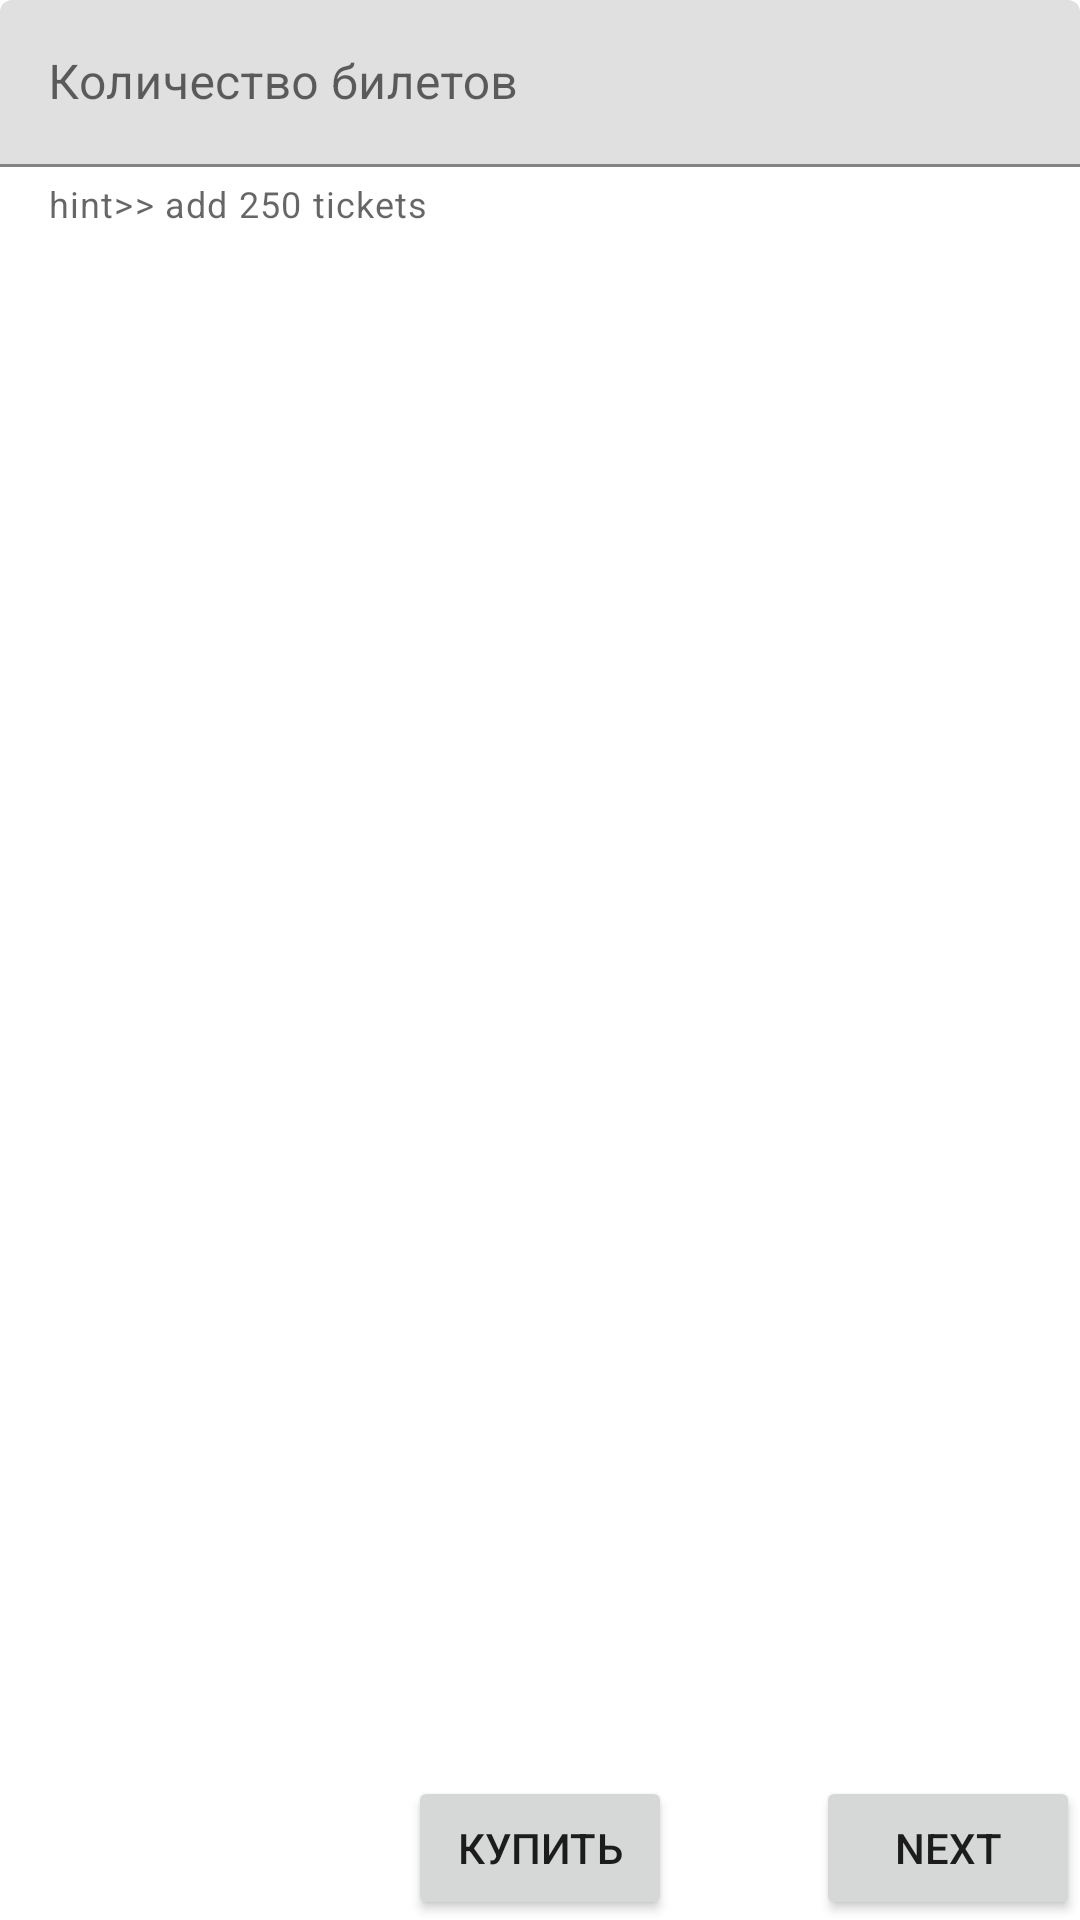

The Android layout XML behind this screen, and the referenced resources:
<!-- AndroidManifest.xml: application theme Theme.Lab7Simulation -->
<!-- res/layout/fragment_tickits.xml -->
<?xml version="1.0" encoding="utf-8"?>
<androidx.constraintlayout.widget.ConstraintLayout xmlns:android="http://schemas.android.com/apk/res/android"
    xmlns:app="http://schemas.android.com/apk/res-auto"
    xmlns:tools="http://schemas.android.com/tools"
    android:layout_width="match_parent"
    android:layout_height="match_parent"
    tools:context=".TickitsFragment">


    <com.google.android.material.textfield.TextInputLayout
        android:layout_width="match_parent"
        android:layout_height="wrap_content"
        app:layout_constraintEnd_toEndOf="parent"
        app:layout_constraintStart_toStartOf="parent"
        app:layout_constraintTop_toTopOf="parent"
        app:helperText="hint>> add 250 tickets"
        >

        <com.google.android.material.textfield.TextInputEditText
            android:id="@+id/numberOfTickets"
            android:layout_width="match_parent"
            android:layout_height="wrap_content"
            android:hint="Количество билетов " />
    </com.google.android.material.textfield.TextInputLayout>

    <Button
        android:id="@+id/button3"
        android:layout_width="wrap_content"
        android:layout_height="wrap_content"
        android:text="Купить"
        app:layout_constraintBottom_toBottomOf="parent"
        app:layout_constraintEnd_toEndOf="parent"
        app:layout_constraintStart_toStartOf="parent" />

    <Button
        android:id="@+id/button4"
        android:layout_width="wrap_content"
        android:layout_height="wrap_content"
        android:text="Next"
        app:layout_constraintBottom_toBottomOf="parent"
        app:layout_constraintEnd_toEndOf="parent" />
</androidx.constraintlayout.widget.ConstraintLayout>
<!-- resources referenced by this layout -->
<resources>
  <style name="Theme.Lab7Simulation" parent="Theme.MaterialComponents.DayNight.NoActionBar">
          
          <item name="colorPrimary">@color/purple_500</item>
          <item name="colorPrimaryVariant">@color/purple_700</item>
          <item name="colorOnPrimary">@color/white</item>
          
          <item name="colorSecondary">@color/teal_200</item>
          <item name="colorSecondaryVariant">@color/teal_700</item>
          <item name="colorOnSecondary">@color/black</item>
          
          <item name="android:statusBarColor" tools:targetApi="l">?attr/colorPrimaryVariant</item>
          
      </style>
  <!-- not gathered from this repository: default colours our renderer supplied (Android Studio template values) -->
  <color name="purple_500">#FF6200EE</color>
  <color name="purple_700">#FF3700B3</color>
  <color name="teal_200">#FF03DAC5</color>
  <color name="teal_700">#FF018786</color>
  <color name="black">#FF000000</color>
  <color name="white">#FFFFFFFF</color>
</resources>
